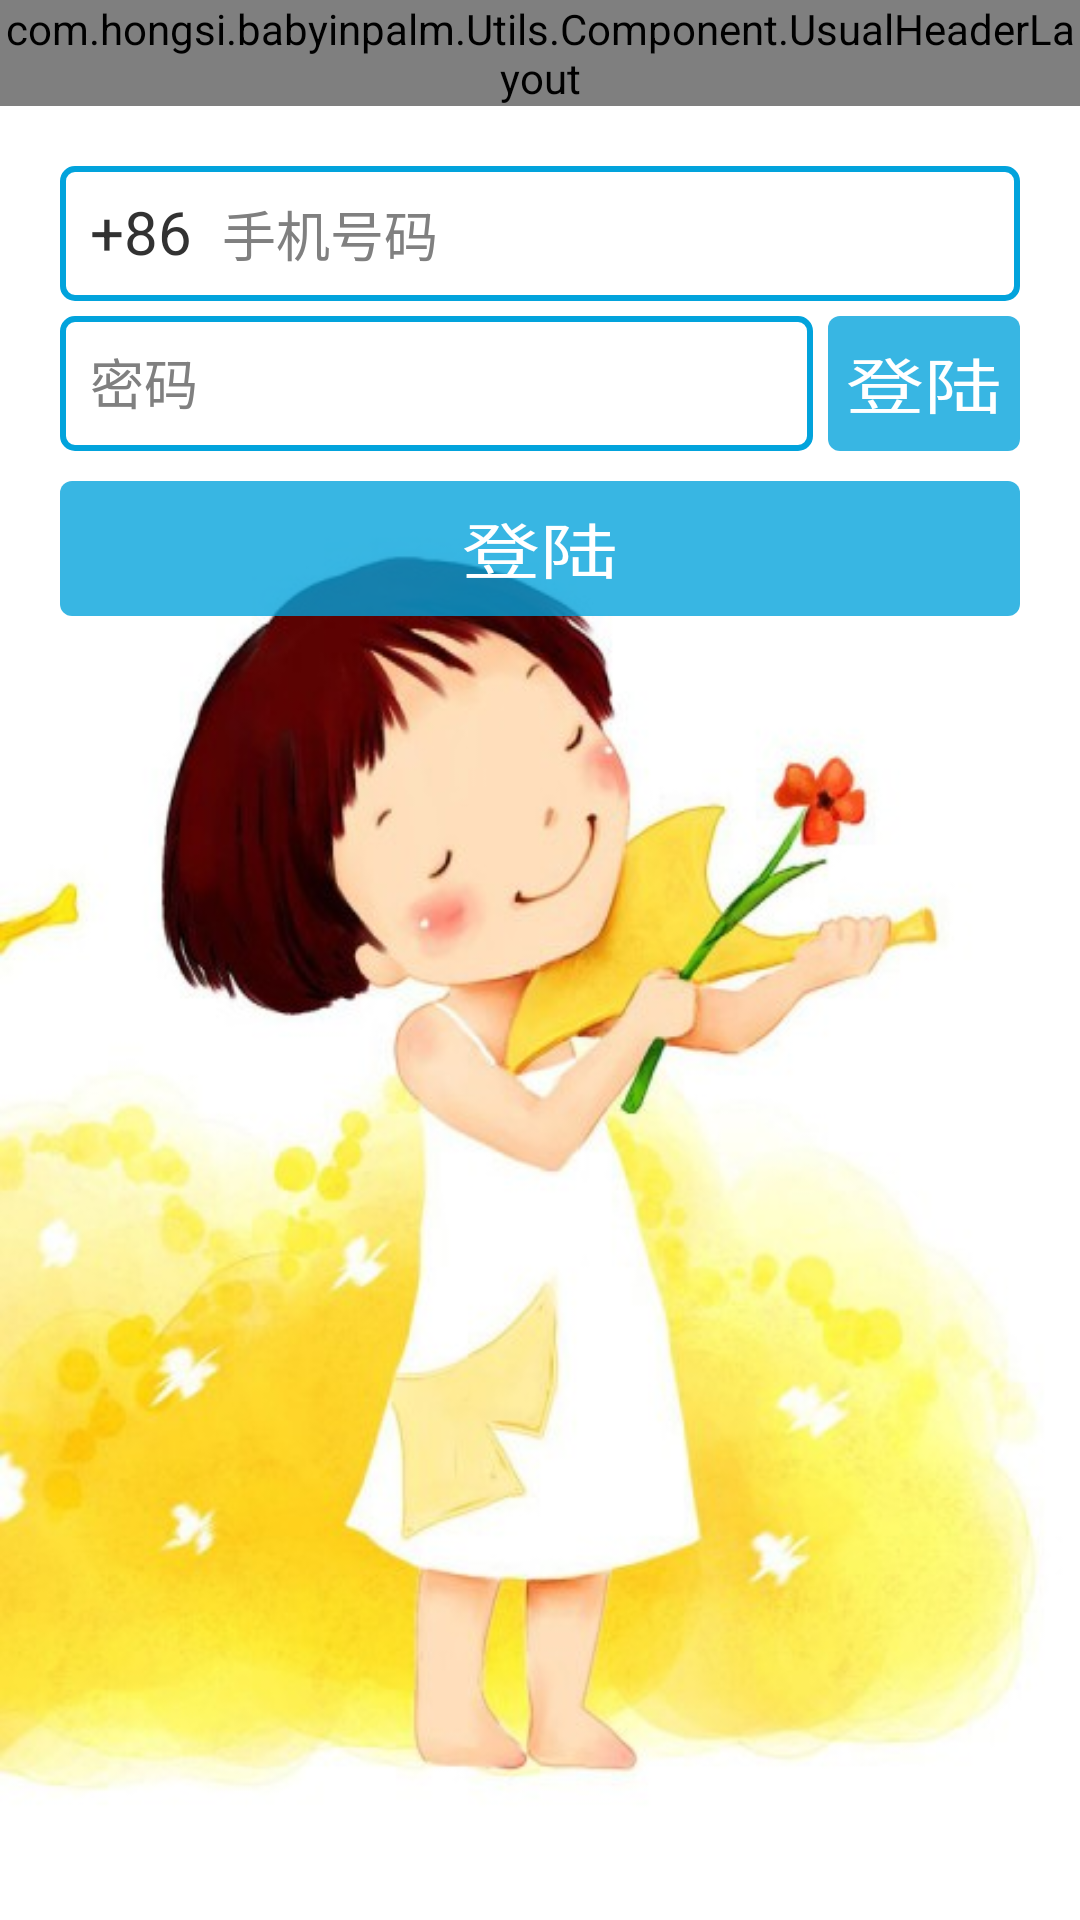

This screen was rendered from an Android layout file. Write that file and the resources it references.
<!-- AndroidManifest.xml: application theme AppTheme -->
<!-- res/layout/find_password_layout.xml -->
<?xml version="1.0" encoding="utf-8"?>
<LinearLayout xmlns:android="http://schemas.android.com/apk/res/android"
    android:orientation="vertical" android:layout_width="match_parent"
    android:layout_height="match_parent">

    <com.hongsi.babyinpalm.Utils.Component.UsualHeaderLayout
        android:id="@+id/header"
        android:layout_width="match_parent"
        android:layout_height="wrap_content">

    </com.hongsi.babyinpalm.Utils.Component.UsualHeaderLayout>

    <LinearLayout
        android:orientation="horizontal"
        android:layout_marginLeft="20dp"
        android:layout_marginRight="20dp"
        android:layout_marginBottom="5dp"
        android:layout_marginTop="20dp"
        android:layout_width="match_parent"
        android:layout_height="45dp"
        android:background="@drawable/login_edittext_selector">

        <TextView
            android:layout_weight="0"
            android:layout_width="wrap_content"
            android:layout_height="wrap_content"
            android:text="+86"
            android:textSize="20dp"
            android:layout_centerVertical="true"
            android:layout_marginLeft="10dp"
            android:background="@color/white"/>
        <EditText
            android:layout_marginLeft="10dp"
            android:layout_centerVertical="true"
            android:id="@+id/phone"
            android:layout_weight="1"
            android:layout_width="0dp"
            android:layout_height="match_parent"
            android:inputType="phone"
            android:hint="@string/login_username_hint"

            android:background="@android:color/transparent"
            />

    </LinearLayout>

    <LinearLayout
        android:layout_width="match_parent"
        android:layout_height="45dp"
        android:orientation="horizontal"
        android:layout_marginBottom="10dp">

        <EditText
            android:id="@+id/login_password"
            android:layout_width="0dp"
            android:layout_weight="1"
            android:layout_height="match_parent"
            android:layout_marginLeft="20dp"
            android:inputType="textPassword"
            android:hint="@string/login_password_hint"
            android:background="@drawable/login_edittext_selector"
            android:padding="10dp"
            />

        <Button
            android:layout_weight="0"
            android:layout_width="wrap_content"
            android:layout_height="45dp"
            android:layout_marginLeft="5dp"
            android:layout_marginRight="20dp"
            android:layout_marginBottom="20dp"
            android:text="@string/login_button_text"
            android:textColor="@drawable/login_button_text_selector"
            android:textSize="20sp"
            android:textScaleX="1.3"
            android:background="@drawable/login_button_selector"
            android:clickable="true"
            />

    </LinearLayout>

    <Button
        android:id="@+id/login_btn"
        android:layout_width="match_parent"
        android:layout_height="45dp"
        android:layout_marginLeft="20dp"
        android:layout_marginRight="20dp"
        android:layout_marginBottom="20dp"
        android:text="@string/login_button_text"
        android:textColor="@drawable/login_button_text_selector"
        android:textSize="20sp"
        android:textScaleX="1.3"
        android:background="@drawable/login_button_selector"
        android:clickable="true"
        />

</LinearLayout>
<!-- resources referenced by this layout -->
<resources>
  <color name="white">#ffffffff</color>
  <!-- drawable login_button_selector (drawable) -->
  <?xml version="1.0" encoding="utf-8"?>
  <selector xmlns:android="http://schemas.android.com/apk/res/android">
  
      <item android:state_pressed="true">
          <shape android:shape="rectangle">
              <solid
                  android:color="@color/white_200" />
              <corners
                  android:radius="4dp" />
          </shape>
      </item>
  
  
      <item>
          <shape android:shape="rectangle">
              <solid
                  android:color="@color/blue_200" />
              <corners
                  android:radius="4dp" />
          </shape>
      </item>
  </selector>
  <!-- drawable login_button_text_selector (drawable) -->
  <?xml version="1.0" encoding="utf-8"?>
  <selector xmlns:android="http://schemas.android.com/apk/res/android">
  
      <item android:state_pressed="true" android:color="@color/blue" />
  
      <item android:color="@color/white" />
  
  
  </selector>
  <!-- drawable login_edittext_selector (drawable) -->
  <?xml version="1.0" encoding="utf-8"?>
  <selector xmlns:android="http://schemas.android.com/apk/res/android">
      <item android:state_focused="true">
         <shape android:shape="rectangle">
              <solid
                  android:color="@color/white"></solid>
              <stroke
                  android:color="@color/blue"
                  android:width="2dp" />
              <corners
                  android:radius="4dp" />
         </shape>
      </item>
  
      <item>
          <shape android:shape="rectangle">
              <solid
                  android:color="@color/white_200" />
              <stroke
                  android:color="@color/blue"
                  android:width="2dp" />
              <corners
                  android:radius="4dp" />
          </shape>
      </item>
  </selector>
  <string name="login_button_text">登陆</string>
  <string name="login_password_hint">密码</string>
  <string name="login_username_hint">手机号码</string>
  <style name="AppTheme" parent="@android:style/Theme.Holo.Light">
          <item name="android:windowIsTranslucent">true</item>
          <item name="android:windowContentOverlay">@null</item>
          <item name="android:windowBackground">@mipmap/back_main</item>
          <item name="android:windowNoTitle">true</item>
          <item name="android:listDivider">@drawable/divider</item>
      </style>
  <color name="white_200">#c8ffffff</color>
  <color name="blue_200">#c802a3dc</color>
  <color name="blue">#02a3dc</color>
  <!-- drawable divider (drawable) -->
  <?xml version="1.0" encoding="utf-8"?>
  <shape xmlns:android="http://schemas.android.com/apk/res/android"
      android:shape="rectangle">
      <size android:height="1px"/>
      <solid android:color="@color/deep_gray" />
      <stroke android:color="@android:color/transparent" />
  </shape>
  <color name="deep_gray">#ffc2c3c5</color>
</resources>
